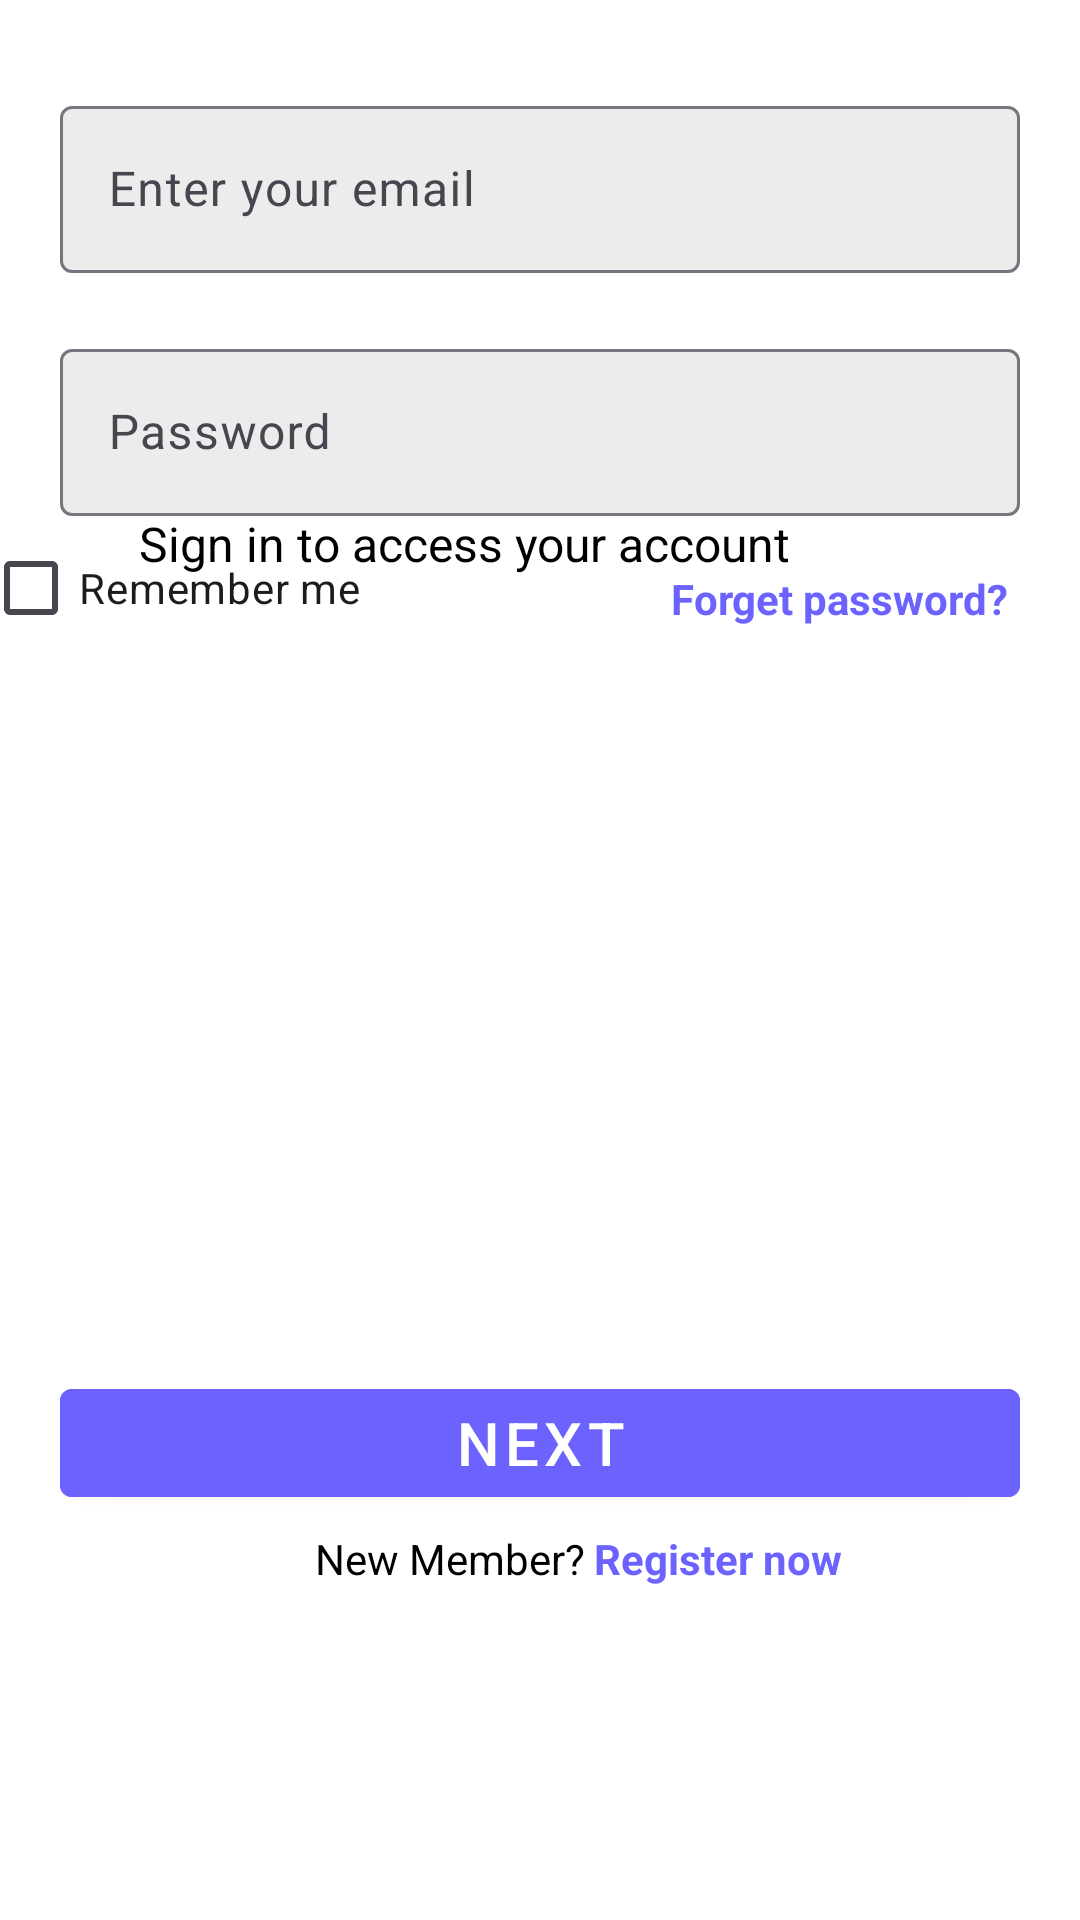

Reconstruct the res/layout file that produces this screen, plus the resources it refers to.
<!-- AndroidManifest.xml: application theme Theme.Mobile_app_hw1 -->
<!-- res/layout/fragment_sign_in.xml -->
<androidx.constraintlayout.widget.ConstraintLayout xmlns:android="http://schemas.android.com/apk/res/android"
    xmlns:app="http://schemas.android.com/apk/res-auto"
    xmlns:tools="http://schemas.android.com/tools"
    android:id="@+id/activity_sign_in"
    android:layout_width="match_parent"
    android:layout_height="match_parent"
    android:background="@color/white"
    tools:context=".SignInActivity">

    <ImageView
        android:id="@+id/logoImage"
        android:layout_width="wrap_content"
        android:layout_height="wrap_content"
        android:src="@drawable/logo"
        app:layout_constraintEnd_toEndOf="parent"
        app:layout_constraintStart_toStartOf="parent"
        app:layout_constraintTop_toTopOf="parent" />

    <TextView
        android:id="@+id/headerText"
        style="@style/HeaderText"
        android:layout_width="wrap_content"
        android:layout_height="wrap_content"
        android:layout_marginTop="130dp"
        android:layout_marginEnd="70dp"
        android:text="@string/welcome_back"
        app:layout_constraintEnd_toEndOf="parent"
        app:layout_constraintStart_toStartOf="parent"
        app:layout_constraintTop_toTopOf="parent" />

    <TextView
        android:id="@+id/subText"
        style="@style/SubText"
        android:layout_width="wrap_content"
        android:layout_height="wrap_content"
        android:paddingEnd="50dp"
        android:text="@string/sign_in"
        app:layout_constraintEnd_toEndOf="parent"
        app:layout_constraintStart_toStartOf="parent"
        app:layout_constraintTop_toBottomOf="@+id/headerText" />

    <com.google.android.material.textfield.TextInputLayout
        android:id="@+id/emailInput"
        android:layout_width="match_parent"
        android:layout_height="wrap_content"
        android:layout_marginStart="20dp"
        android:layout_marginTop="30dp"
        android:layout_marginEnd="20dp"
        android:hint="@string/email_hint"
        app:boxBackgroundColor="#ECECEC"
        app:layout_constraintEnd_toEndOf="parent"
        app:layout_constraintStart_toStartOf="parent"
        app:layout_constraintTop_toBottomOf="@+id/logoImage">

        <com.google.android.material.textfield.TextInputEditText
            android:id="@+id/emailInputText"
            android:layout_width="match_parent"
            android:layout_height="wrap_content" />
    </com.google.android.material.textfield.TextInputLayout>


    <com.google.android.material.textfield.TextInputLayout
        android:id="@+id/passwordInput"
        android:layout_width="match_parent"
        android:layout_height="wrap_content"
        android:layout_marginStart="20dp"
        android:layout_marginTop="20dp"
        android:layout_marginEnd="20dp"
        android:hint="@string/password_hint"
        app:boxBackgroundColor="#ECECEC"
        app:layout_constraintEnd_toEndOf="parent"
        app:layout_constraintStart_toStartOf="parent"
        app:layout_constraintTop_toBottomOf="@+id/emailInput">

        <com.google.android.material.textfield.TextInputEditText
            android:id="@+id/passwordInputText"
            android:layout_width="match_parent"
            android:layout_height="wrap_content" />
    </com.google.android.material.textfield.TextInputLayout>

    <CheckBox
        android:id="@+id/rememberCheckBox"
        android:layout_width="wrap_content"
        android:layout_height="wrap_content"
        android:paddingEnd="110dp"
        android:text="@string/remember_me"
        app:layout_constraintEnd_toStartOf="@+id/forgetPasswd"
        app:layout_constraintStart_toStartOf="parent"
        app:layout_constraintTop_toBottomOf="@+id/passwordInput" />

    <TextView
        android:id="@+id/forgetPasswd"
        android:layout_width="wrap_content"
        android:layout_height="wrap_content"
        android:layout_marginTop="18dp"
        android:layout_marginEnd="24dp"
        android:text="@string/forget_password"
        android:textColor="#6C63FF"
        android:textStyle="bold"
        app:layout_constraintEnd_toEndOf="parent"
        app:layout_constraintTop_toBottomOf="@+id/passwordInput" />

    <com.google.android.material.button.MaterialButton
        android:id="@+id/buttonNext"
        style="@style/ButtonStyle"
        android:layout_width="match_parent"
        android:layout_height="wrap_content"
        android:layout_marginStart="20dp"
        android:layout_marginTop="150dp"
        android:layout_marginEnd="20dp"
        android:text="@string/next"
        app:layout_constraintBottom_toBottomOf="parent"
        app:layout_constraintEnd_toEndOf="parent"
        app:layout_constraintStart_toStartOf="parent"
        app:layout_constraintTop_toBottomOf="@+id/passwordInput" />

    <TextView
        android:id="@+id/newMember"
        android:layout_width="wrap_content"
        android:layout_height="wrap_content"
        android:layout_marginTop="5dp"
        android:layout_marginEnd="60dp"
        android:text="@string/new_member"
        android:textColor="@color/black"
        app:layout_constraintEnd_toEndOf="parent"
        app:layout_constraintStart_toStartOf="parent"
        app:layout_constraintTop_toBottomOf="@id/buttonNext" />

    <TextView
        android:id="@+id/registerText"
        style="@style/RegisterLoginText"
        android:layout_width="wrap_content"
        android:layout_height="wrap_content"
        android:layout_marginStart="3dp"
        android:layout_marginTop="5dp"
        android:text="@string/register"
        app:layout_constraintStart_toEndOf="@+id/newMember"
        app:layout_constraintTop_toBottomOf="@id/buttonNext" />

</androidx.constraintlayout.widget.ConstraintLayout>
<!-- resources referenced by this layout -->
<resources>
  <color name="black">#FF000000</color>
  <color name="white">#FFFFFFFF</color>
  <string name="email_hint">Enter your email</string>
  <string name="forget_password">Forget password?</string>
  <string name="new_member">New Member? </string>
  <string name="next">Next</string>
  <string name="password_hint">Password</string>
  <string name="register">Register now</string>
  <string name="remember_me">Remember me</string>
  <string name="sign_in">Sign in to access your account</string>
  <string name="welcome_back">Welcome back</string>
  <style name="ButtonStyle" parent="Widget.MaterialComponents.Button">
          <item name="android:backgroundTint">#6C63FF</item>
          <item name="android:textSize">20sp</item>
      </style>
  <style name="HeaderText">
          <item name="android:textSize">30sp</item>
          <item name="android:textColor">@color/black</item>
      </style>
  <style name="RegisterLoginText">
          <item name="android:textColor">#6C63FF</item>
          <item name="android:textStyle">bold</item>
      </style>
  <style name="SubText">
          <item name="android:textSize">16sp</item>
          <item name="android:textColor">@color/black</item>
      </style>
  <style name="Theme.Mobile_app_hw1" parent="Base.Theme.Mobile_app_hw1" />
  <style name="Base.Theme.Mobile_app_hw1" parent="Theme.Material3.DayNight.NoActionBar">
          
          
      </style>
</resources>
